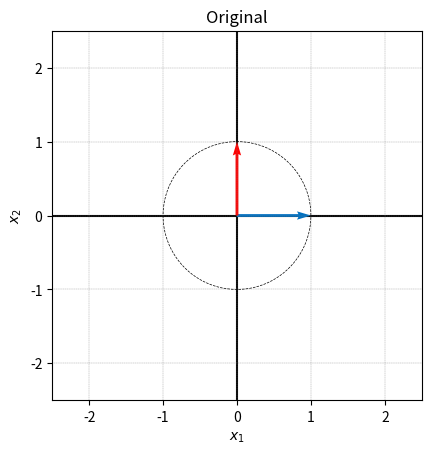
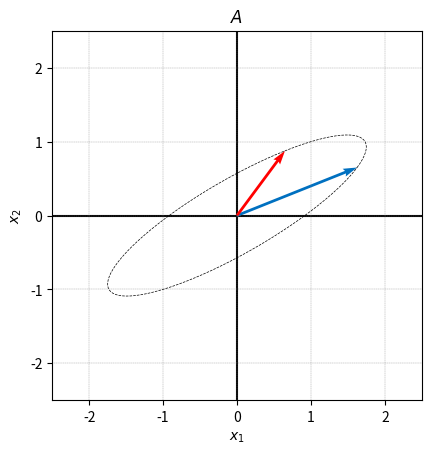
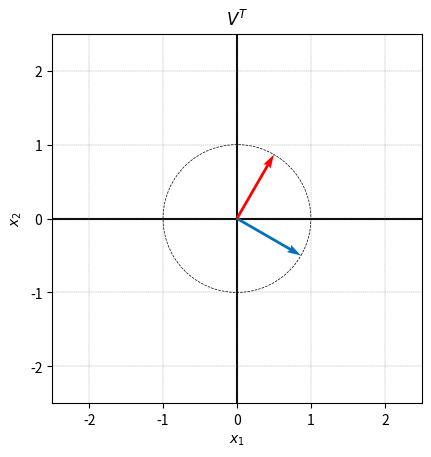
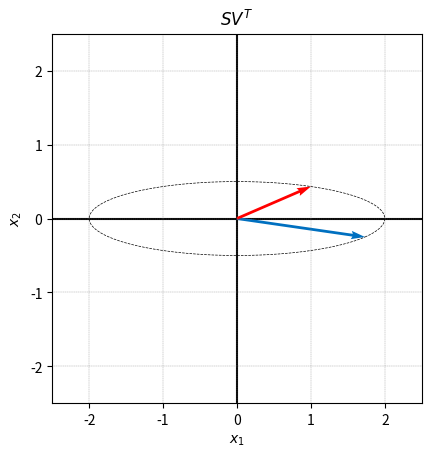
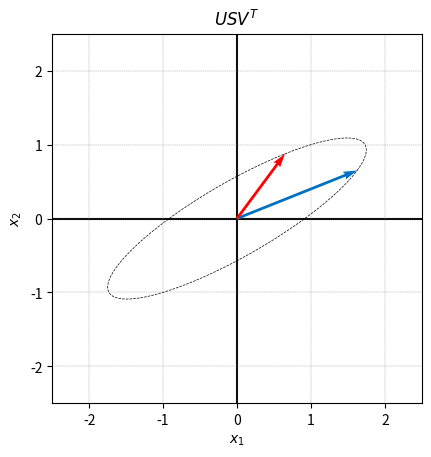

These charts were generated, in order, by the following Python code:

###############
# Authored by Weisheng Jiang
# Book 4  |  From Basic Arithmetic to Machine Learning
# Published and copyrighted by Tsinghua University Press
# Beijing, China, 2022
###############

# Bk4_Ch15_01.py

import numpy as np
import matplotlib.pyplot as plt

def visualize(X_circle,X_vec,title_txt):
    
    fig, ax = plt.subplots()
    
    plt.plot(X_circle[:,0], X_circle[:,1],'k',
             linestyle = '--',
             linewidth = 0.5)
    
    plt.quiver(0,0,X_vec[0,0],X_vec[0,1],
              angles='xy', scale_units='xy',scale=1, 
              color = [0, 0.4392, 0.7529])
    
    plt.quiver(0,0,X_vec[1,0],X_vec[1,1],
              angles='xy', scale_units='xy',scale=1, 
              color = [1,0,0])
    
    plt.axvline(x=0, color= 'k', zorder=0)
    plt.axhline(y=0, color= 'k', zorder=0)
    
    plt.ylabel('$x_2$')
    plt.xlabel('$x_1$')
    
    ax.set_aspect(1)
    ax.set_xlim([-2.5, 2.5])
    ax.set_ylim([-2.5, 2.5])
    ax.grid(linestyle='--', linewidth=0.25, color=[0.5,0.5,0.5])
    ax.set_xticks(np.linspace(-2,2,5));
    ax.set_yticks(np.linspace(-2,2,5));
    plt.title(title_txt)
    plt.show()


theta = np.linspace(0, 2*np.pi, 100)

circle_x1 = np.cos(theta)
circle_x2 = np.sin(theta)

X_vec = np.array([[1,0],
                 [0,1]])

X_circle = np.array([circle_x1, circle_x2]).T

# plot original circle and two vectors
visualize(X_circle,X_vec,'Original')

A = np.array([[1.6250, 0.6495],
              [0.6495, 0.8750]])

# plot the transformation of A

visualize(X_circle@A.T, X_vec@A.T,'$A$')


#%% SVD
# A = U @ S @ V.T

U, S, V = np.linalg.svd(A)
S = np.diag(S)
V[:,0] = -V[:,0] # reverse sign of first vector of V
U[:,0] = -U[:,0] # reverse sign of first vector of U

print('=== U ===')
print(U)
print('=== S ===')
print(S)
print('=== V ===')
print(V)

# plot the transformation of V

visualize(X_circle@V, X_vec@V,'$V^T$')

# plot the transformation of V @ S

visualize(X_circle@V@S, X_vec@V@S,'$SV^T$')

# plot the transformation of V @ S @ U.T

visualize(X_circle@V@S@U.T, X_vec@V@S@U.T,'$USV^T$')

e1 = np.array([[1],
               [0]])

e2 = np.array([[0],
               [1]])

# Calculate step by step from e1 and e2
VT_e1 = V.T@e1
VT_e2 = V.T@e2

S_VT_e1 = S@VT_e1
S_VT_e2 = S@VT_e2

U_S_VT_e1 = U@S_VT_e1
U_S_VT_e2 = U@S_VT_e2
